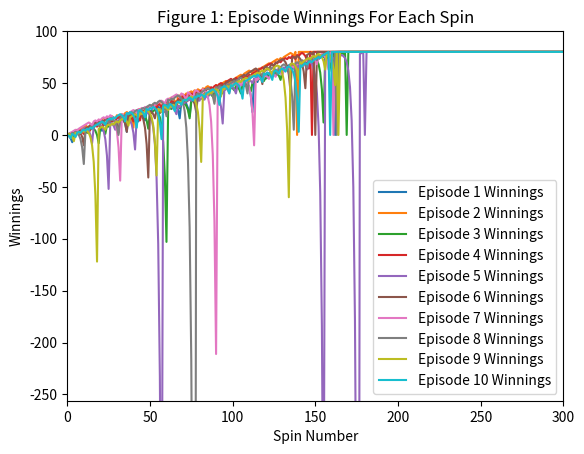
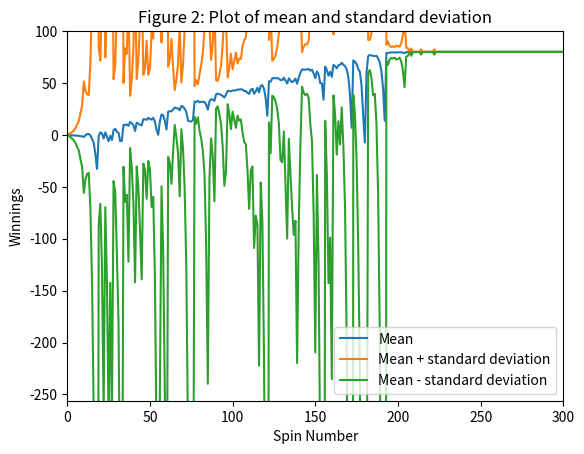
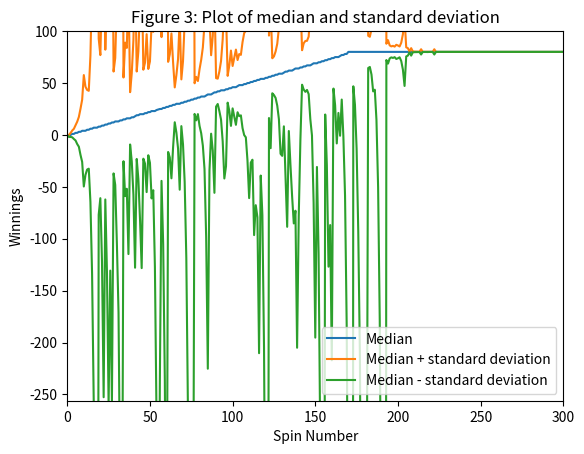
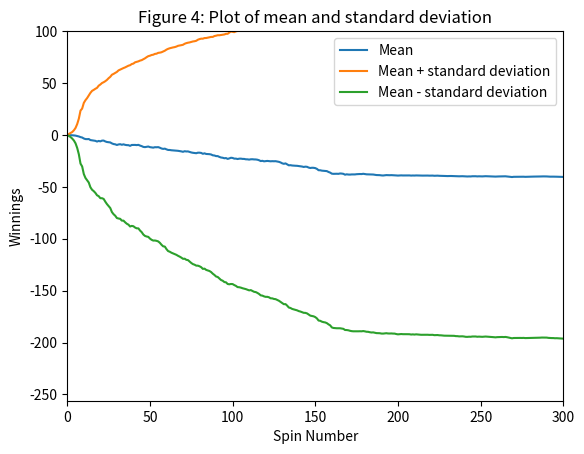
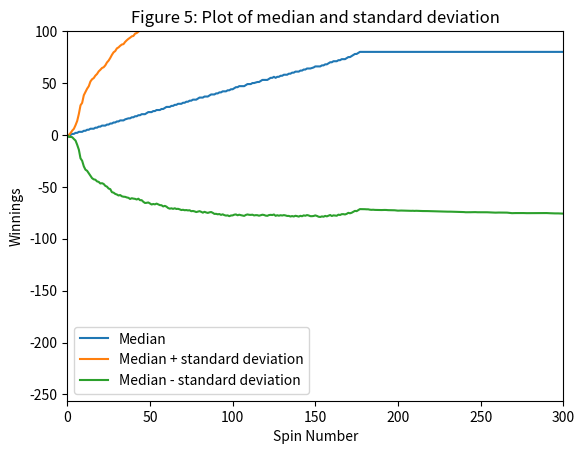

Here is the Python script that generated these plots, in order:
""""""  		  	   		  	  		  		  		    	 		 		   		 		  
"""Assess a betting strategy.  		  	   		  	  		  		  		    	 		 		   		 		  
  		  	   		  	  		  		  		    	 		 		   		 		  
Copyright 2018, Georgia Institute of Technology (Georgia Tech)  		  	   		  	  		  		  		    	 		 		   		 		  
Atlanta, Georgia 30332  		  	   		  	  		  		  		    	 		 		   		 		  
All Rights Reserved  		  	   		  	  		  		  		    	 		 		   		 		  
  		  	   		  	  		  		  		    	 		 		   		 		  
Template code for CS 4646/7646  		  	   		  	  		  		  		    	 		 		   		 		  
  		  	   		  	  		  		  		    	 		 		   		 		  
Georgia Tech asserts copyright ownership of this template and all derivative  		  	   		  	  		  		  		    	 		 		   		 		  
works, including solutions to the projects assigned in this course. Students  		  	   		  	  		  		  		    	 		 		   		 		  
and other users of this template code are advised not to share it with others  		  	   		  	  		  		  		    	 		 		   		 		  
or to make it available on publicly viewable websites including repositories  		  	   		  	  		  		  		    	 		 		   		 		  
such as github and gitlab.  This copyright statement should not be removed  		  	   		  	  		  		  		    	 		 		   		 		  
or edited.  		  	   		  	  		  		  		    	 		 		   		 		  
  		  	   		  	  		  		  		    	 		 		   		 		  
We do grant permission to share solutions privately with non-students such  		  	   		  	  		  		  		    	 		 		   		 		  
as potential employers. However, sharing with other current or future  		  	   		  	  		  		  		    	 		 		   		 		  
students of CS 7646 is prohibited and subject to being investigated as a  		  	   		  	  		  		  		    	 		 		   		 		  
GT honor code violation.  		  	   		  	  		  		  		    	 		 		   		 		  
  		  	   		  	  		  		  		    	 		 		   		 		  
-----do not edit anything above this line---  		  	   		  	  		  		  		    	 		 		   		 		  
  		  	   		  	  		  		  		    	 		 		   		 		  
Student Name: Tucker Balch (replace with your name)  		  	   		  	  		  		  		    	 		 		   		 		  
GT User ID: msyed46 (replace with your User ID)  		  	   		  	  		  		  		    	 		 		   		 		  
GT ID: ########################################### (replace with your GT ID)  		  	   		  	  		  		  		    	 		 		   		 		  
"""  		  	   		  	  		  		  		    	 		 		   		 		  
  		  	   		  	  		  		  		    	 		 		   		 		  
import numpy as np
import matplotlib.pyplot as plt
import pandas as pd
  		  	   		  	  		  		  		    	 		 		   		 		  
  		  	   		  	  		  		  		    	 		 		   		 		  
def author():  		  	   		  	  		  		  		    	 		 		   		 		  
    """  		  	   		  	  		  		  		    	 		 		   		 		  
    :return: The GT username of the student  		  	   		  	  		  		  		    	 		 		   		 		  
    :rtype: str  		  	   		  	  		  		  		    	 		 		   		 		  
    """  		  	   		  	  		  		  		    	 		 		   		 		  
    return "msyed46"  # replace tb34 with your Georgia Tech username.
  		  	   		  	  		  		  		    	 		 		   		 		  
  		  	   		  	  		  		  		    	 		 		   		 		  
def gtid():  		  	   		  	  		  		  		    	 		 		   		 		  
    """  		  	   		  	  		  		  		    	 		 		   		 		  
    :return: The GT ID of the student  		  	   		  	  		  		  		    	 		 		   		 		  
    :rtype: int  		  	   		  	  		  		  		    	 		 		   		 		  
    """  		  	   		  	  		  		  		    	 		 		   		 		  
    return 903760502  # replace with your GT ID number
  		  	   		  	  		  		  		    	 		 		   		 		  
  		  	   		  	  		  		  		    	 		 		   		 		  
def get_spin_result(win_prob):  		  	   		  	  		  		  		    	 		 		   		 		  
    """  		  	   		  	  		  		  		    	 		 		   		 		  
    Given a win probability between 0 and 1, the function returns whether the probability will result in a win.  		  	   		  	  		  		  		    	 		 		   		 		  
  		  	   		  	  		  		  		    	 		 		   		 		  
    :param win_prob: The probability of winning  		  	   		  	  		  		  		    	 		 		   		 		  
    :type win_prob: float  		  	   		  	  		  		  		    	 		 		   		 		  
    :return: The result of the spin.  		  	   		  	  		  		  		    	 		 		   		 		  
    :rtype: bool  		  	   		  	  		  		  		    	 		 		   		 		  
    """  		  	   		  	  		  		  		    	 		 		   		 		  
    result = False
    if np.random.random() <= win_prob:
        result = True  		  	   		  	  		  		  		    	 		 		   		 		  
    return result  		  	   		  	  		  		  		    	 		 		   		 		  
  		  	   		  	  		  		  		    	 		 		   		 		  
  		  	   		  	  		  		  		    	 		 		   		 		  
def test_code():  		  	   		  	  		  		  		    	 		 		   		 		  
    """  		  	   		  	  		  		  		    	 		 		   		 		  
    Method to test your code  		  	   		  	  		  		  		    	 		 		   		 		  
    """  		  	   		  	  		  		  		    	 		 		   		 		  
    win_prob = 18/38  # set appropriately to the probability of a win
    np.random.seed(gtid())  # do this only once
    print(get_spin_result(win_prob))  # test the roulette spin

    # add your code here to implement the experiments
    #For Experiment 1, Figure 1
    figure1_exp1(win_prob, episodes=10)

    #For Experiment 1, Figure 2 and Figure 3
    figure2_3_exp1(win_prob, episodes=1000)

    #For Experiment 2, Figure 4 and Figure 5
    figure4_5_exp2(win_prob, episodes=1000)

def figure1_exp1(win_prob, episodes):
    #Generate Figure 1:
    #Run simple simulator 10 episodes and track winnings, starting
    #from 0 each time. Plot all 10 episodes on one chart.
    #X-Axis ranges ->  0 - 300
    #Y-Axis ranges -> -256 - 100

    experiment = np.zeros((episodes, 1001))

    for row in range(0, episodes):
        run_simulator_roulette_per_episode(experiment, row, win_prob)

    x_axis = [n for n in range(0, 1001)]
    y_axis_0 = experiment[0, :]
    y_axis_1 = experiment[1, :]
    y_axis_2 = experiment[2, :]
    y_axis_3 = experiment[3, :]
    y_axis_4 = experiment[4, :]
    y_axis_5 = experiment[5, :]
    y_axis_6 = experiment[6, :]
    y_axis_7 = experiment[7, :]
    y_axis_8 = experiment[8, :]
    y_axis_9 = experiment[9, :]

    fig, fig1 = plt.subplots()
    fig1.plot(x_axis, y_axis_0, label="Episode 1 Winnings")
    fig1.plot(x_axis, y_axis_1, label="Episode 2 Winnings")
    fig1.plot(x_axis, y_axis_2, label="Episode 3 Winnings")
    fig1.plot(x_axis, y_axis_3, label="Episode 4 Winnings")
    fig1.plot(x_axis, y_axis_4, label="Episode 5 Winnings")
    fig1.plot(x_axis, y_axis_5, label="Episode 6 Winnings")
    fig1.plot(x_axis, y_axis_6, label="Episode 7 Winnings")
    fig1.plot(x_axis, y_axis_7, label="Episode 8 Winnings")
    fig1.plot(x_axis, y_axis_8, label="Episode 9 Winnings")
    fig1.plot(x_axis, y_axis_9, label="Episode 10 Winnings")

    plt.title("Figure 1: Episode Winnings For Each Spin")
    plt.xlim(0, 300)
    plt.ylim(-256, 100)
    plt.legend()
    plt.xlabel("Spin Number")
    plt.ylabel("Winnings")
    plt.show()

def figure2_3_exp1(win_prob, episodes):
    #Generate Figure 2 and 3:
    #Run simple simulator 1000 episodes.

    experiment = np.zeros((episodes, 1001))
    for row in range(0, episodes):
        run_simulator_roulette_per_episode(experiment, row, win_prob)

    x_axis = [n for n in range(0, 1001)]
    mean = np.mean(experiment, axis=0) #axis = 0 for mean of a particular spin across all episodes
    median = np.median(experiment, axis=0) #axis = 0 for median of a particular spin across all episodes
    std = np.std(experiment, axis=0, ddof=0) # ddof=0 for "population std dev"

    #FIGURE 2
    #Plot the MEAN value of winnings
    #for each spin round using same axis bounds as Figure 1.
    #Plot mean+std and mean-std on the same plot
    fig, fig2 = plt.subplots()
    fig2.plot(x_axis, mean, label="Mean")
    fig2.plot(x_axis, mean+std, label="Mean + standard deviation")
    fig2.plot(x_axis, mean-std, label="Mean - standard deviation")

    plt.title("Figure 2: Plot of mean and standard deviation")
    plt.xlim(0, 300)
    plt.ylim(-256, 100)
    plt.legend()
    plt.xlabel("Spin Number")
    plt.ylabel("Winnings")
    plt.show()


    #FIGURE 3
    #Plot the MEDIAN value of winnings
    #for each spin round using same axis bounds as Figure 1.
    #Plot median+std and median-std on the same plot
    fig, fig3 = plt.subplots()
    fig3.plot(x_axis, median, label="Median")
    fig3.plot(x_axis, median + std, label="Median + standard deviation")
    fig3.plot(x_axis, median - std, label="Median - standard deviation")

    plt.title("Figure 3: Plot of median and standard deviation")
    plt.xlim(0, 300)
    plt.ylim(-256, 100)
    plt.legend()
    plt.xlabel("Spin Number")
    plt.ylabel("Winnings")
    plt.show()

def figure4_5_exp2(win_prob, episodes):
    #Generate Figure 4 and 5:
    #Run "realistic" simulator 1000 episodes.

    experiment = np.zeros((episodes, 1001))
    for row in range(0, episodes):
        run_realistic_roulette_per_episode(experiment, row, win_prob)

    x_axis = [n for n in range(0, 1001)]
    mean = np.mean(experiment, axis=0) #axis = 0 for mean of a particular spin across all episodes
    median = np.median(experiment, axis=0) #axis = 0 for median of a particular spin across all episodes
    std = np.std(experiment, axis=0, ddof=0) # ddof=0 for "population std dev"

    #FIGURE 4
    #Plot the MEAN value of winnings
    #for each spin round using same axis bounds as Figure 1.
    #Plot mean+std and mean-std on the same plot
    fig, fig4 = plt.subplots()
    fig4.plot(x_axis, mean, label="Mean")
    fig4.plot(x_axis, mean+std, label="Mean + standard deviation")
    fig4.plot(x_axis, mean-std, label="Mean - standard deviation")

    plt.title("Figure 4: Plot of mean and standard deviation")
    plt.xlim(0, 300)
    plt.ylim(-256, 100)
    plt.legend()
    plt.xlabel("Spin Number")
    plt.ylabel("Winnings")
    plt.show()

    #FIGURE 5
    #Plot the MEDIAN value of winnings
    #for each spin round using same axis bounds as Figure 1.
    #Plot median+std and median-std on the same plot
    fig, fig5 = plt.subplots()
    fig5.plot(x_axis, median, label="Median")
    fig5.plot(x_axis, median + std, label="Median + standard deviation")
    fig5.plot(x_axis, median - std, label="Median - standard deviation")

    plt.title("Figure 5: Plot of median and standard deviation")
    plt.xlim(0, 300)
    plt.ylim(-256, 100)
    plt.legend()
    plt.xlabel("Spin Number")
    plt.ylabel("Winnings")
    plt.show()

#3.2 - Formula fuction for "Explore the strategy and create some charts"
def run_simulator_roulette_per_episode(array, episode_num, win_prob):
    bet_winnings = 0
    spin_number = 1
    max_spins = 1001
    bet_amount = 1

    while spin_number < max_spins and bet_winnings <= 80:
        #If bet winnings has already reached $80, fill in all other spins
        #with $80. Do not spin again.
        if bet_winnings >= 80:
            array[episode_num, spin_number+1:] = 80
        else:
            won = get_spin_result(win_prob)
            if won is True:
                bet_winnings = bet_winnings + bet_amount
                array[episode_num, spin_number] = bet_winnings
                bet_amount = 1
            else:
                bet_winnings = bet_winnings - bet_amount
                array[episode_num, spin_number] = bet_winnings
                bet_amount = bet_amount * 2

        #After each spin, enter the bet_winnings of the spin in its appropriate episode
        #Go to the next bet number
        #array[episode_num, spin_number] = bet_winnings
        spin_number = spin_number + 1

#3.3 - Formula function for "A more realistic gambling simulator"
def run_realistic_roulette_per_episode(array, episode_num, win_prob):
    bet_winnings = 256 #start bet winnings with bank roll of $256
    max_bet_winnings = 336 #max bet winnings is $bet_winnings + $80 = $336
    spin_number = 1
    max_spins = 1001
    bet_amount = 1

    #while spins are less than 1000 and total bet winnings is neither above 336 or reached 0
    while spin_number < max_spins and bet_winnings <= 336:
        # If my bet winnings is larger than $336, forward fill $80
        if bet_winnings >= max_bet_winnings:
            array[episode_num, spin_number:] = 80
        # Else if my bet winnings reaches $0, forward fill -$256
        elif bet_winnings <= 0:
            array[episode_num, spin_number:] = -256
        # Else continue spinning
        else:
            won = get_spin_result(win_prob)
            if won is True:
                bet_winnings = bet_winnings + bet_amount
                array[episode_num, spin_number] = bet_winnings - 256
                bet_amount = 1
            else:
                bet_winnings = bet_winnings - bet_amount
                array[episode_num, spin_number] = bet_winnings - 256
                bet_amount = bet_amount * 2

                if bet_winnings < 256 and bet_winnings < bet_amount:
                    bet_amount = bet_winnings

        #After each spin, enter the bet_winnings of the spin in its appropriate episode
        #Go to the next bet number
        spin_number = spin_number + 1


if __name__ == "__main__":  		  	   		  	  		  		  		    	 		 		   		 		  
    test_code()  		  	   		  	  		  		  		    	 		 		   		 		  

    #TIPS
    #a.shape -> returns total dimension
    #a.shape[0] -> return number of rows
    #a.shape[1] -> return number of columns

